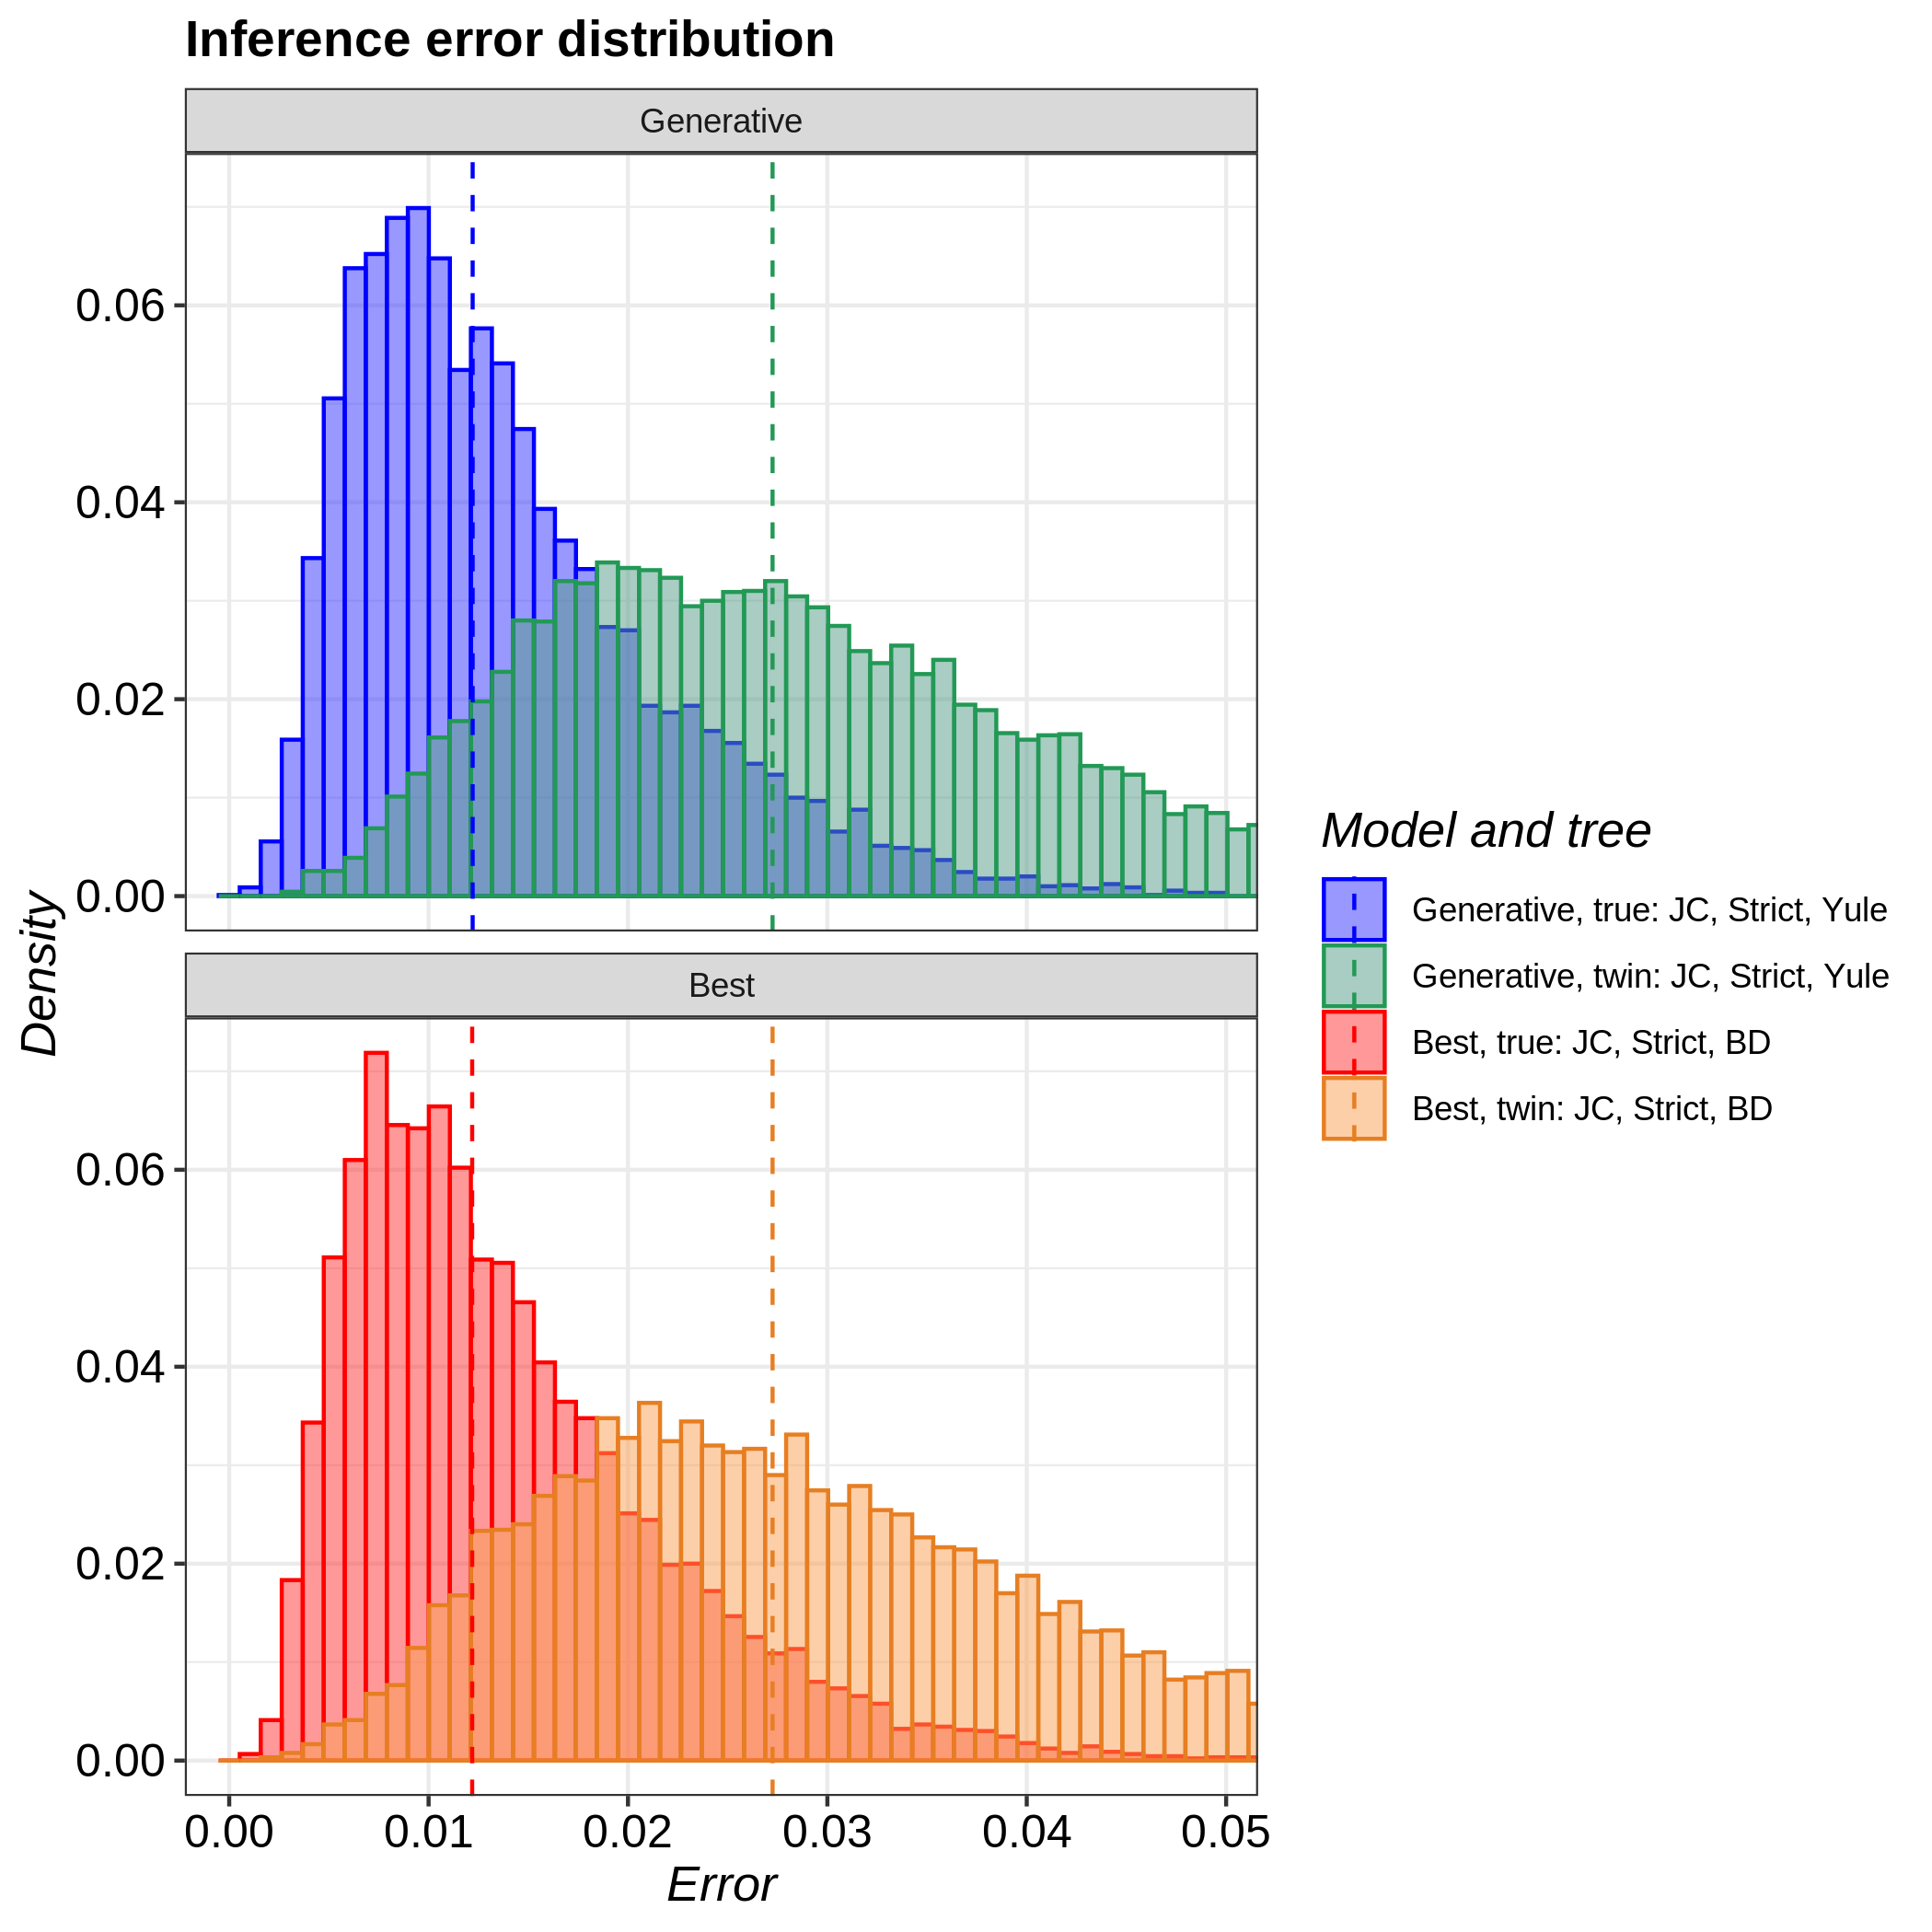

The file beside this chart, header and first rows:
tree, inference_model, inference_model_weight, site_model, clock_model, tree_prior, error_1, error_2, error_3, error_4, error_5, error_6, error_7, error_8, error_9, error_10, error_11, error_12, error_13, error_14, error_15, error_16, error_17, error_18
true, generative, NA, JC69, strict, yule, 0.01809, 0.0128, 0.004756, 0.02967, 0.03326, 0.01605, 0.01125, 0.01687, 0.02372, 0.01441, 0.007476, 0.0269, 0.01297, 0.01043, 0.009565, 0.002846, 0.007521, 0.01084
true, candidate, 0.5241, JC69, strict, birth_death, 0.01408, 0.004677, 0.03009, 0.0087, 0.009007, 0.01302, 0.004824, 0.0256, 0.005188, 0.02454, 0.007742, 0.02783, 0.01245, 0.01119, 0.01337, 0.01315, 0.01867, 0.01325
twin, generative, NA, JC69, strict, yule, 0.01254, 0.04648, 0.02808, 0.01727, 0.07229, 0.02996, 0.04504, 0.01053, 0.02687, 0.01455, 0.01548, 0.03447, 0.01709, 0.01188, 0.06304, 0.04007, 0.04072, 0.03182
twin, candidate, 0.6797, JC69, strict, birth_death, 0.01283, 0.02858, 0.04282, 0.02675, 0.03123, 0.02168, 0.05139, 0.01463, 0.01109, 0.03994, 0.02196, 0.1065, 0.02025, 0.08923, 0.04354, 0.01253, 0.02179, 0.0656
